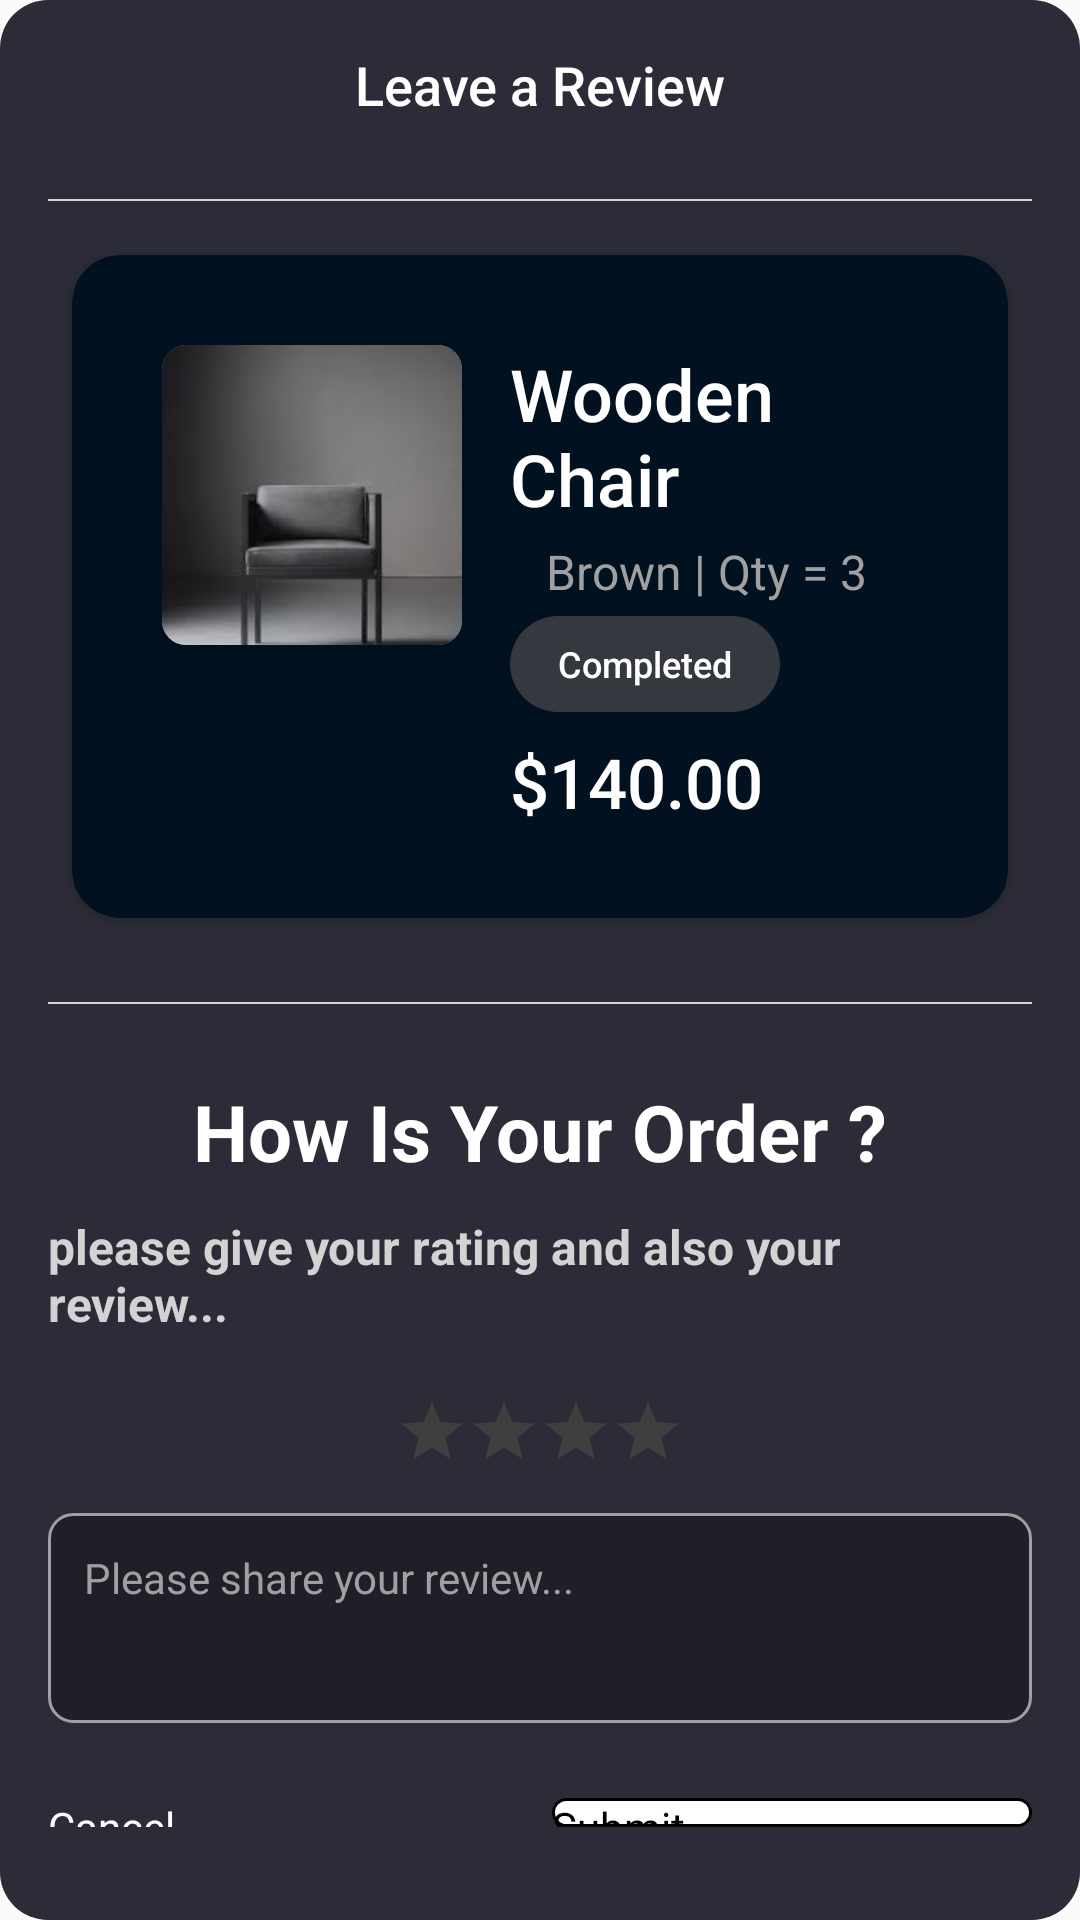

This screen was rendered from an Android layout file. Write that file and the resources it references.
<!-- AndroidManifest.xml: application theme Theme.FirstComposeProject -->
<!-- res/layout/layout_feedback_modal.xml -->
<?xml version="1.0" encoding="utf-8"?>
<androidx.appcompat.widget.LinearLayoutCompat
    xmlns:android="http://schemas.android.com/apk/res/android"
    xmlns:app="http://schemas.android.com/apk/res-auto"
    android:layout_width="match_parent"
    android:layout_height="wrap_content"
    android:orientation="vertical"
    android:padding="16dp"
    android:background="@drawable/bottom_sheet_background">

    <androidx.appcompat.widget.AppCompatTextView
        android:layout_width="wrap_content"
        android:layout_height="wrap_content"
        android:text="Leave a Review"
        android:textSize="18sp"
        android:textColor="#FFFFFF"
        android:fontFamily="sans-serif-medium"
        android:layout_gravity="center_horizontal"
        android:paddingBottom="16dp" />

    <androidx.appcompat.widget.LinearLayoutCompat
        android:layout_width="match_parent"
        android:layout_height="0.5dp"
        android:layout_marginVertical="10dp"
        android:background="#D3D3D3">

    </androidx.appcompat.widget.LinearLayoutCompat>

    <androidx.cardview.widget.CardView
        android:layout_width="match_parent"
        android:layout_height="wrap_content"
        android:layout_margin="8dp"
        app:cardCornerRadius="16dp"
        app:cardBackgroundColor="#011120">

        <androidx.appcompat.widget.LinearLayoutCompat
            android:layout_width="match_parent"
            android:layout_height="wrap_content"
            android:orientation="horizontal"
            android:padding="30dp">

            <androidx.cardview.widget.CardView
                android:layout_width="wrap_content"
                android:layout_height="wrap_content"
                app:cardCornerRadius="8dp"
                android:layout_marginEnd="16dp"
                android:elevation="10dp">
                <androidx.appcompat.widget.AppCompatImageView
                    android:id="@+id/itemImage"
                    android:layout_width="100dp"
                    android:layout_height="100dp"

                    android:background="@drawable/rounded_image_background"
                    android:src="@drawable/images"
                    android:scaleType="centerCrop"/>
            </androidx.cardview.widget.CardView>


            <androidx.appcompat.widget.LinearLayoutCompat
                android:layout_width="0dp"
                android:layout_height="wrap_content"
                android:layout_weight="1"
                android:orientation="vertical">

                <androidx.appcompat.widget.AppCompatTextView
                    android:id="@+id/itemName"
                    android:layout_width="wrap_content"
                    android:layout_height="wrap_content"
                    android:fontFamily="sans-serif-medium"
                    android:text="@string/wooden_chair"
                    android:textColor="#FFFFFF"
                    android:textSize="24sp" />

                <androidx.appcompat.widget.LinearLayoutCompat
                    android:layout_width="wrap_content"
                    android:layout_height="wrap_content"
                    android:layout_marginTop="4dp"
                    android:gravity="center_vertical"
                    android:orientation="horizontal">

                    <androidx.appcompat.widget.AppCompatTextView
                        android:id="@+id/itemColor"
                        android:layout_width="8dp"
                        android:layout_height="8dp"
                        android:layout_marginEnd="4dp"
                        android:background="@drawable/color_dot"
                        android:backgroundTint="#A0522D" />

                    <androidx.appcompat.widget.AppCompatTextView
                        android:id="@+id/itemDetails"
                        android:layout_width="wrap_content"
                        android:layout_height="wrap_content"
                        android:text="@string/brown_qty_3"
                        android:textColor="#A0A0A0"
                        android:textSize="16sp" />
                </androidx.appcompat.widget.LinearLayoutCompat>
                <androidx.appcompat.widget.LinearLayoutCompat
                    android:layout_width="wrap_content"
                    android:layout_height="wrap_content"
                    android:layout_marginTop="4dp"
                    android:gravity="center_vertical"
                    android:orientation="horizontal">
                    <androidx.appcompat.widget.AppCompatTextView
                        android:id="@+id/itemStatus"
                        android:layout_width="wrap_content"
                        android:layout_height="32dp"
                        android:background="@drawable/completed_button_background"

                        android:fontFamily="sans-serif-medium"
                        android:gravity="center"
                        android:paddingHorizontal="16dp"
                        android:text="@string/completed"
                        android:textColor="#FFFFFF"
                        android:textSize="12sp" />
                </androidx.appcompat.widget.LinearLayoutCompat>



                <androidx.appcompat.widget.LinearLayoutCompat
                    android:layout_width="match_parent"
                    android:layout_height="wrap_content"
                    android:layout_marginTop="8dp"
                    android:gravity="center"
                    android:orientation="horizontal" >



                    <androidx.appcompat.widget.AppCompatTextView
                        android:id="@+id/itemPrice"
                        android:layout_width="0dp"
                        android:layout_weight="1"
                        android:layout_height="wrap_content"
                        android:gravity="start"
                        android:fontFamily="sans-serif-medium"
                        android:text="@string/_140_00"
                        android:textColor="#FFFFFF"
                        android:textSize="23sp" />


                </androidx.appcompat.widget.LinearLayoutCompat>
            </androidx.appcompat.widget.LinearLayoutCompat>


        </androidx.appcompat.widget.LinearLayoutCompat>
    </androidx.cardview.widget.CardView>

    <androidx.appcompat.widget.LinearLayoutCompat
        android:layout_width="match_parent"
        android:layout_height="0.7dp"
        android:layout_marginVertical="20dp"
        android:background="#D3D3D3">

    </androidx.appcompat.widget.LinearLayoutCompat>









<androidx.appcompat.widget.LinearLayoutCompat
    android:layout_width="match_parent"
    android:layout_height="wrap_content"
    android:orientation="vertical"
    android:gravity="center">
    <androidx.appcompat.widget.AppCompatTextView
        android:layout_width="wrap_content"
        android:layout_height="wrap_content"
        android:text="@string/how_is_your_order"
        android:textStyle="bold"
        android:textSize="26sp"
        android:layout_marginVertical="5dp"
        android:textColor="@color/white"/>
    <androidx.appcompat.widget.AppCompatTextView
        android:layout_width="wrap_content"
        android:layout_height="wrap_content"
        android:text="@string/please_give_your_rating_and_also_your_review"
        android:textStyle="bold"
        android:textSize="16sp"
        android:layout_marginVertical="5dp"

        android:textColor="#D3D3D3"/>

    <androidx.appcompat.widget.LinearLayoutCompat
        android:layout_width="match_parent"
        android:layout_height="wrap_content"
        android:orientation="horizontal"
        android:layout_marginVertical="15dp"
        android:gravity="center">
        <androidx.appcompat.widget.AppCompatTextView
            android:layout_width="wrap_content"
            android:layout_height="wrap_content"
            android:drawableStart="@drawable/baseline_star_24"/>
        <androidx.appcompat.widget.AppCompatTextView
            android:layout_width="wrap_content"
            android:layout_height="wrap_content"
            android:drawableStart="@drawable/baseline_star_24"/>
        <androidx.appcompat.widget.AppCompatTextView
            android:layout_width="wrap_content"
            android:layout_height="wrap_content"
            android:drawableStart="@drawable/baseline_star_24"/>
        <androidx.appcompat.widget.AppCompatTextView
            android:layout_width="wrap_content"
            android:layout_height="wrap_content"
            android:drawableStart="@drawable/baseline_star_24"/>
        <androidx.appcompat.widget.AppCompatTextView
            android:layout_width="wrap_content"
            android:layout_height="wrap_content"
            android:drawableStart="@drawable/baseline_star_border_24"/>
    </androidx.appcompat.widget.LinearLayoutCompat>

</androidx.appcompat.widget.LinearLayoutCompat>












    <androidx.appcompat.widget.AppCompatEditText
        android:id="@+id/feedbackInput"
        android:layout_width="match_parent"
        android:layout_height="wrap_content"
        android:hint="@string/please_share_your_review"
        android:background="@drawable/edit_text_background"
        android:padding="12dp"
        android:textColor="#FFFFFF"
        android:textColorHint="#A0A0A0"
        android:gravity="top"
        android:minHeight="70dp"
        android:maxLength="250"
        android:inputType="textMultiLine" />






    <androidx.appcompat.widget.LinearLayoutCompat
        android:layout_width="match_parent"
        android:layout_height="wrap_content"
        android:orientation="horizontal"
        android:gravity="end"
        android:layout_marginBottom="15dp"
        android:layout_marginTop="25dp">

        <androidx.appcompat.widget.AppCompatButton
            android:id="@+id/cancelButton"
            android:layout_width="0dp"
            android:layout_weight="1"
            android:layout_height="wrap_content"
            android:text="@string/cancel"
            android:background="@drawable/button_background"
            android:textColor="#ffffff" />

        <androidx.appcompat.widget.AppCompatButton
            android:id="@+id/submitButton"
            android:layout_width="0dp"
            android:layout_weight="1"
            android:layout_height="wrap_content"
            android:text="@string/submit"
            android:background="@drawable/details_button"
            android:textColor="@color/black"
            android:layout_marginStart="8dp" />

    </androidx.appcompat.widget.LinearLayoutCompat>
</androidx.appcompat.widget.LinearLayoutCompat>
<!-- resources referenced by this layout -->
<resources>
  <color name="black">#FF000000</color>
  <color name="white">#FFFFFFFF</color>
  <!-- drawable baseline_star_24 (drawable) -->
  <vector xmlns:android="http://schemas.android.com/apk/res/android" android:height="24dp" android:tint="#3F3F3F" android:viewportHeight="24" android:viewportWidth="24" android:width="24dp">
        
      <path android:fillColor="@android:color/white" android:pathData="M12,17.27L18.18,21l-1.64,-7.03L22,9.24l-7.19,-0.61L12,2 9.19,8.63 2,9.24l5.46,4.73L5.82,21z"/>
      
  </vector>
  <!-- drawable bottom_sheet_background (drawable) -->
  <shape xmlns:android="http://schemas.android.com/apk/res/android">
      <corners android:radius="16dp" />
      <solid android:color="#2B2C37" />
  </shape>
  <!-- drawable completed_button_background (drawable) -->
  <shape xmlns:android="http://schemas.android.com/apk/res/android">
      <corners android:radius="16dp" />
      <solid android:color="#35383F" />
  </shape>
  <!-- drawable details_button (drawable) -->
  <?xml version="1.0" encoding="utf-8"?>
  <shape xmlns:android="http://schemas.android.com/apk/res/android">
      <solid android:color="#ffffff"/>
      <corners android:radius="20dp"/>
      <stroke android:color="@color/black" android:width="1dp"/>
  </shape>
  <!-- drawable edit_text_background (drawable) -->
  <shape xmlns:android="http://schemas.android.com/apk/res/android">
      <corners android:radius="8dp" />
      <solid android:color="#1E1F28" />
      <stroke android:color="#A0A0A0" android:width="1dp" />
  </shape>
  <!-- drawable images: jpg bitmap (drawable, 3009 bytes) -->
  <!-- drawable rounded_image_background (drawable) -->
  <shape xmlns:android="http://schemas.android.com/apk/res/android">
      <corners android:radius="8dp" />
      <solid android:color="#35383F" />
  </shape>
  <string name="_140_00">$140.00</string>
  <string name="brown_qty_3">Brown | Qty = 3</string>
  <string name="cancel">Cancel</string>
  <string name="completed">Completed</string>
  <string name="how_is_your_order">How Is Your Order ?</string>
  <string name="please_give_your_rating_and_also_your_review">please give your rating and also your review...</string>
  <string name="please_share_your_review">Please share your review...</string>
  <string name="submit">Submit</string>
  <string name="wooden_chair">Wooden Chair</string>
  <style name="Theme.FirstComposeProject" parent="android:Theme.Material.Light.NoActionBar" />
</resources>
